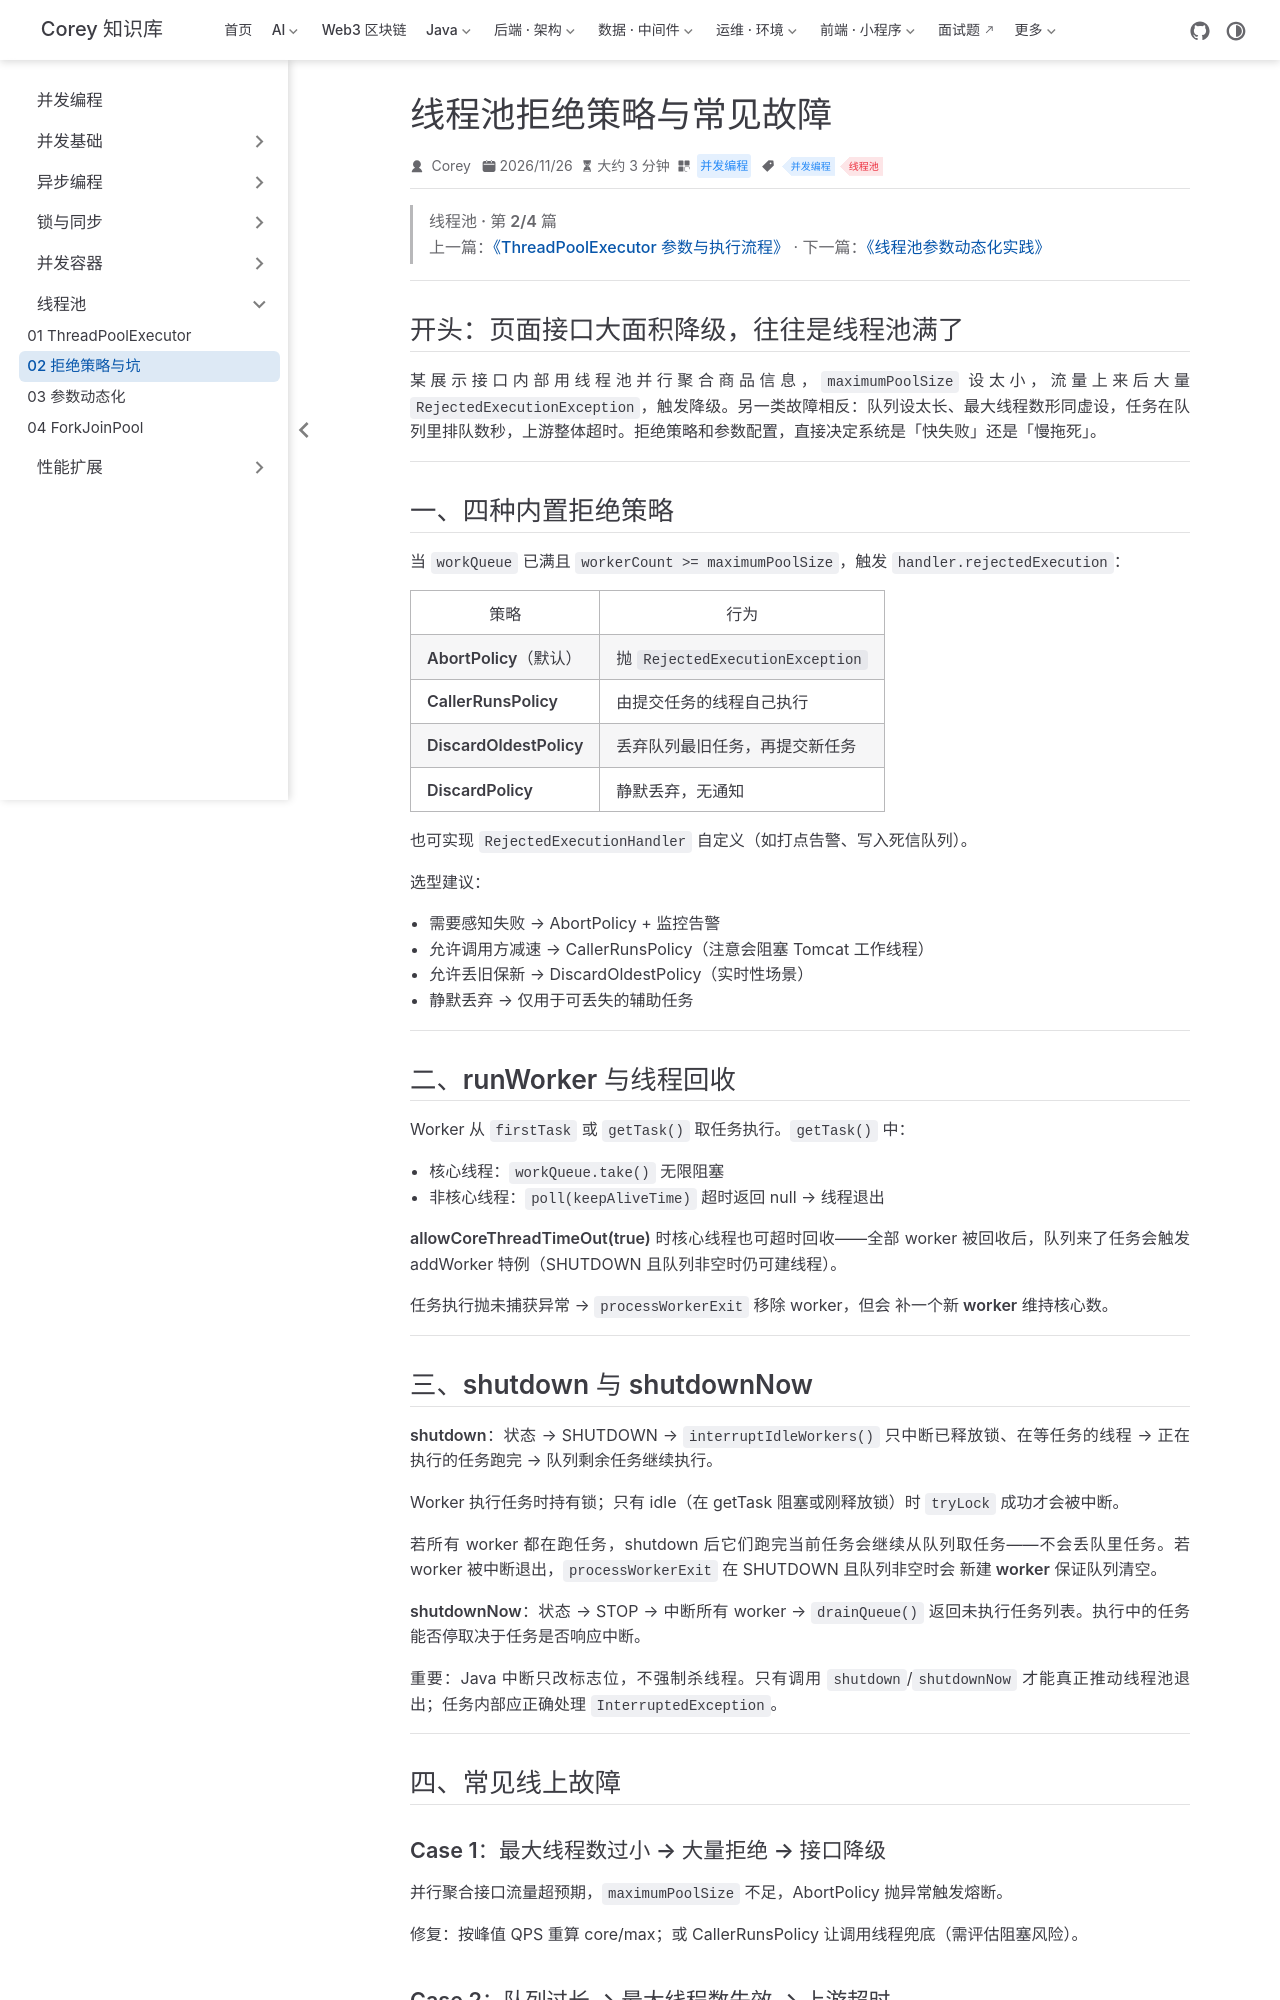

repository: code-corey/code-corey.github.io · page: 并发编程/pool/juc-20-reject-pitfalls.html · generator: jekyll

---
title: "线程池拒绝策略与常见故障"
sidebarGroup: "线程池"
shortTitle: "02 拒绝策略与坑"
order: 2
date: 2026-11-26
category: "并发编程"
tag:
  - "并发编程"
  - "线程池"
---

> **线程池 · 第 2/4 篇**  
> 上一篇：[《ThreadPoolExecutor 参数与执行流程》](/并发编程/pool/juc-19-thread-pool) · 下一篇：[《线程池参数动态化实践》](/并发编程/pool/juc-21-dynamic-params)

---

## 开头：页面接口大面积降级，往往是线程池满了

某展示接口内部用线程池并行聚合商品信息，`maximumPoolSize` 设太小，流量上来后大量 `RejectedExecutionException`，触发降级。另一类故障相反：队列设太长、最大线程数形同虚设，任务在队列里排队数秒，上游整体超时。拒绝策略和参数配置，直接决定系统是「快失败」还是「慢拖死」。

---

## 一、四种内置拒绝策略

当 `workQueue` 已满且 `workerCount >= maximumPoolSize`，触发 `handler.rejectedExecution`：

| 策略 | 行为 |
|------|------|
| **AbortPolicy**（默认） | 抛 `RejectedExecutionException` |
| **CallerRunsPolicy** | 由提交任务的线程自己执行 |
| **DiscardOldestPolicy** | 丢弃队列最旧任务，再提交新任务 |
| **DiscardPolicy** | 静默丢弃，无通知 |

也可实现 `RejectedExecutionHandler` 自定义（如打点告警、写入死信队列）。

**选型建议**：

- 需要感知失败 → AbortPolicy + 监控告警
- 允许调用方减速 → CallerRunsPolicy（注意会阻塞 Tomcat 工作线程）
- 允许丢旧保新 → DiscardOldestPolicy（实时性场景）
- 静默丢弃 → 仅用于可丢失的辅助任务

---

## 二、runWorker 与线程回收

Worker 从 `firstTask` 或 `getTask()` 取任务执行。`getTask()` 中：

- 核心线程：`workQueue.take()` 无限阻塞
- 非核心线程：`poll(keepAliveTime)` 超时返回 null → 线程退出

**allowCoreThreadTimeOut(true)** 时核心线程也可超时回收——全部 worker 被回收后，队列来了任务会触发 addWorker 特例（SHUTDOWN 且队列非空时仍可建线程）。

任务执行抛未捕获异常 → `processWorkerExit` 移除 worker，但会 **补一个新 worker** 维持核心数。

---
